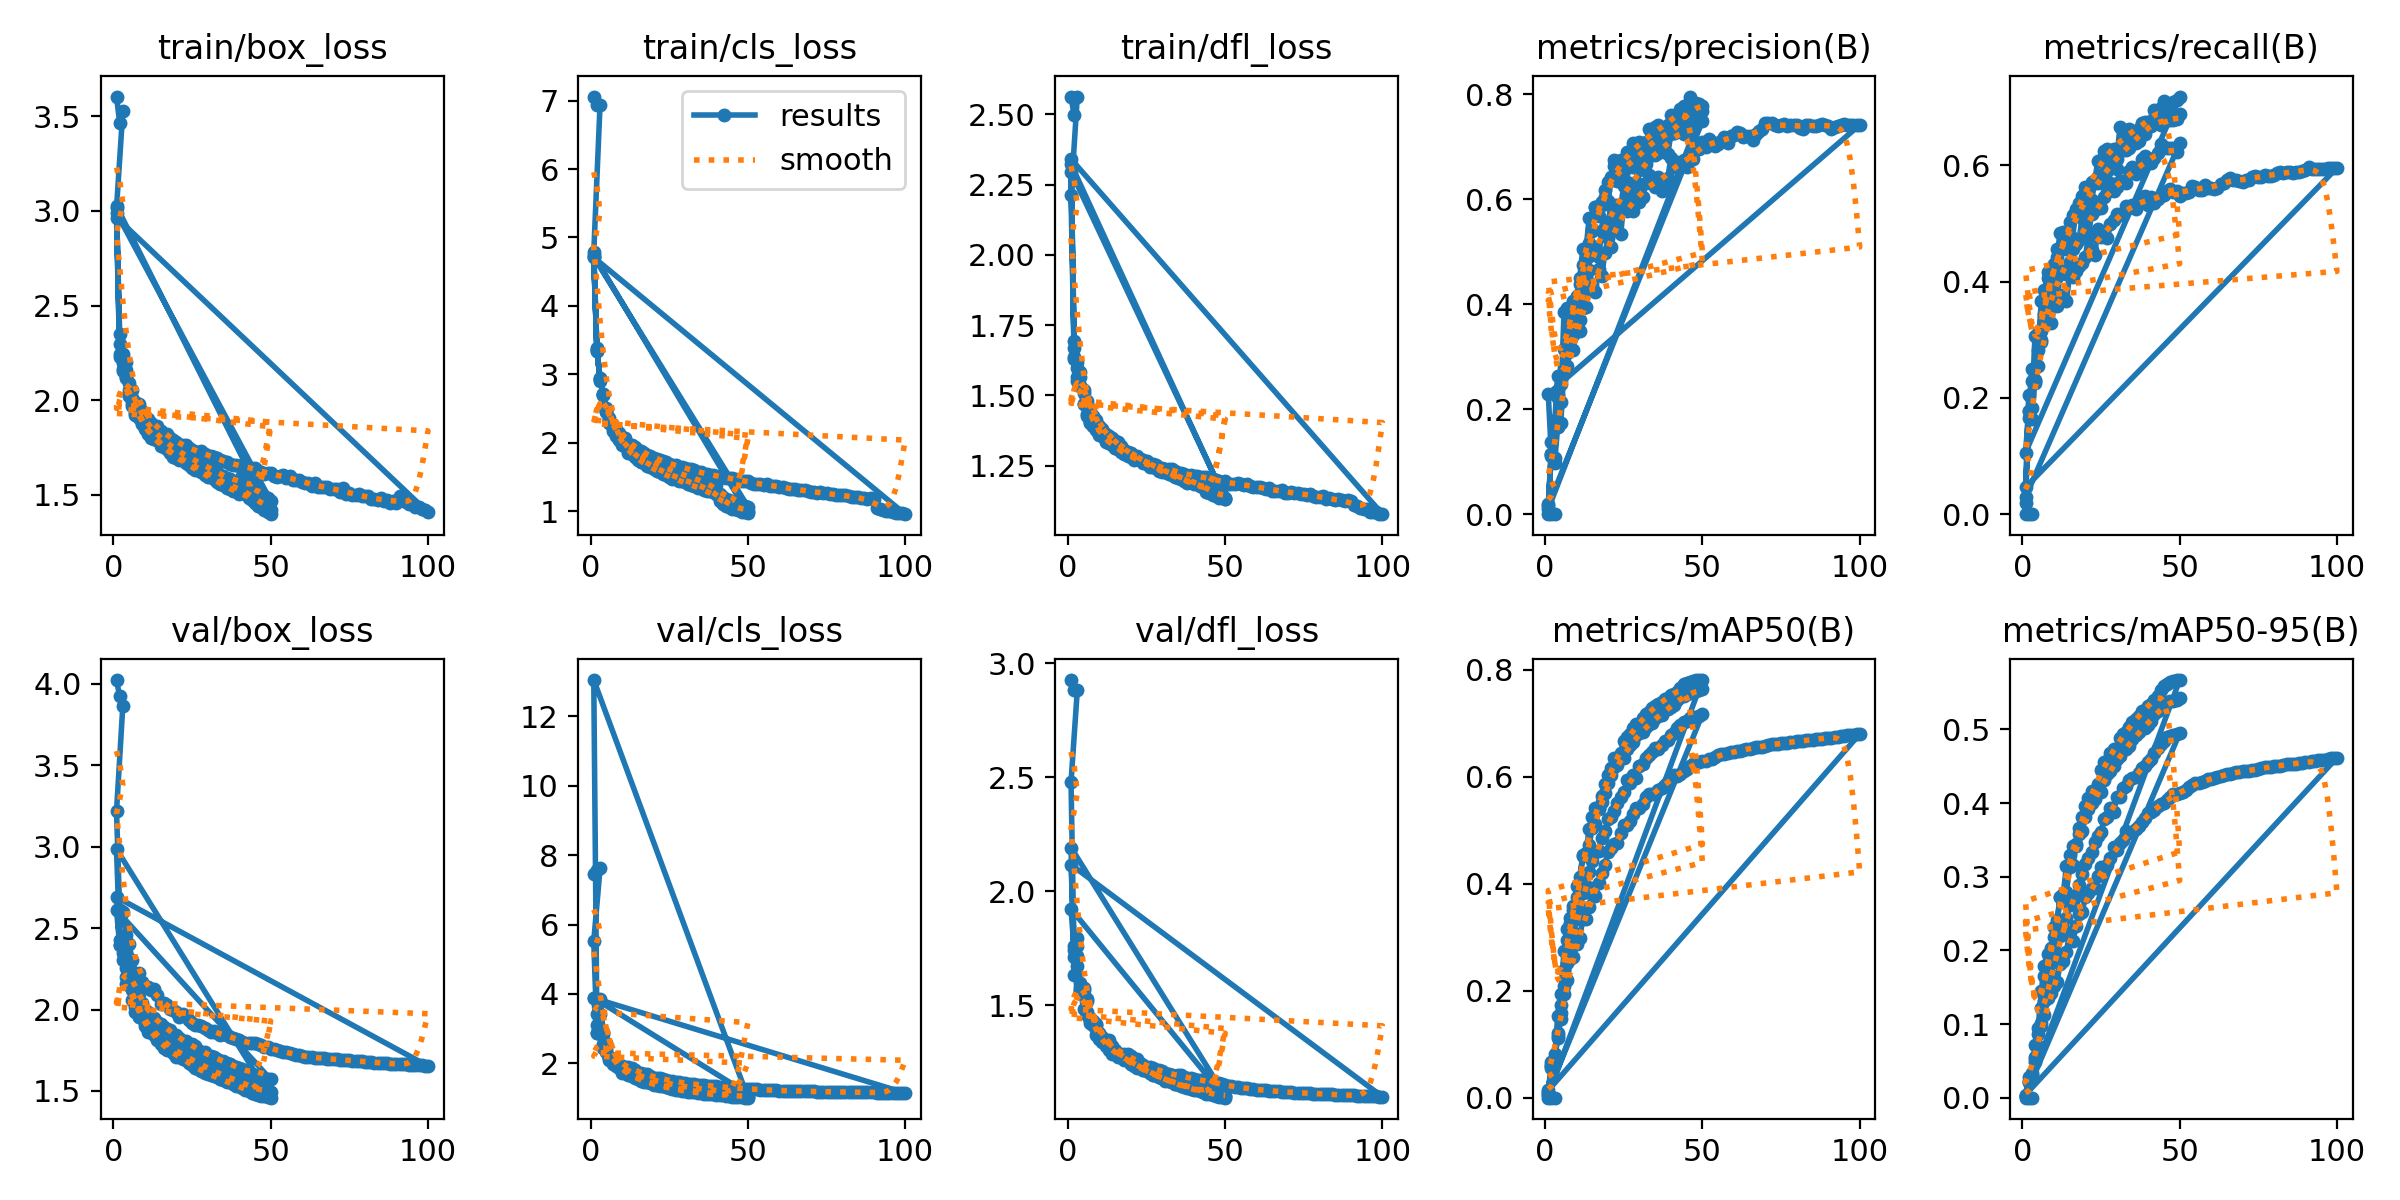

Values plotted in this chart, from the file beside it:
epoch, time, train/box_loss, train/cls_loss, train/dfl_loss, metrics/precision(B), metrics/recall(B), metrics/mAP50(B), metrics/mAP50-95(B), val/box_loss, val/cls_loss, val/dfl_loss, lr/pg0, lr/pg1, lr/pg2
1, 4.428, 3.605, 7.059, 2.561, 0, 0, 0, 0, 4.024, 7.468, 2.927, 1.785e-05, 1.785e-05, 1.785e-05
2, 6.942, 3.467, 6.943, 2.498, 0, 0, 0, 0, 3.924, 7.584, 2.884, 2.47163e-05, 2.47163e-05, 2.47163e-05
3, 9.248, 3.527, 6.94, 2.564, 0, 0, 0, 0, 3.865, 7.617, 2.882, 1.90162e-05, 1.90162e-05, 1.90162e-05
1, 62.86, 3.015, 4.785, 2.212, 0.0194, 0.01997, 0.00654, 0.00209, 3.218, 5.523, 2.479, 0.003326, 0.003326, 0.003326
2, 122.2, 2.349, 3.383, 1.631, 0.115, 0.1767, 0.05943, 0.02142, 2.61, 2.87, 1.711, 0.006594, 0.006594, 0.006594
3, 177, 2.244, 2.908, 1.552, 0.09709, 0.2497, 0.06653, 0.02478, 2.6, 3.791, 1.671, 0.009795, 0.009795, 0.009795
4, 232.3, 2.202, 2.715, 1.533, 0.1666, 0.2257, 0.1161, 0.05584, 2.457, 2.847, 1.581, 0.009703, 0.009703, 0.009703
5, 288.8, 2.089, 2.503, 1.469, 0.2484, 0.255, 0.1586, 0.06965, 2.401, 2.319, 1.567, 0.009604, 0.009604, 0.009604
6, 344.6, 2.052, 2.365, 1.434, 0.2686, 0.2965, 0.1946, 0.09732, 2.303, 2.177, 1.455, 0.009505, 0.009505, 0.009505
7, 397.8, 1.991, 2.262, 1.402, 0.2822, 0.3434, 0.22, 0.1129, 2.226, 2.129, 1.441, 0.009406, 0.009406, 0.009406
8, 451.7, 1.982, 2.202, 1.392, 0.3173, 0.3431, 0.2587, 0.1353, 2.225, 2.056, 1.417, 0.009307, 0.009307, 0.009307
9, 504.2, 1.946, 2.141, 1.379, 0.3131, 0.3282, 0.2633, 0.1421, 2.168, 1.982, 1.415, 0.009208, 0.009208, 0.009208
10, 558.8, 1.919, 2.079, 1.361, 0.3577, 0.3615, 0.2873, 0.1515, 2.136, 1.936, 1.376, 0.009109, 0.009109, 0.009109
11, 612.1, 1.903, 2.067, 1.358, 0.3481, 0.358, 0.2993, 0.1573, 2.139, 1.908, 1.359, 0.00901, 0.00901, 0.00901
12, 665.7, 1.877, 1.985, 1.335, 0.3926, 0.3714, 0.3341, 0.1815, 2.123, 1.888, 1.339, 0.008911, 0.008911, 0.008911
13, 719.2, 1.867, 1.973, 1.331, 0.3955, 0.3768, 0.3332, 0.1858, 2.126, 1.874, 1.346, 0.008812, 0.008812, 0.008812
14, 774.7, 1.865, 1.935, 1.328, 0.4647, 0.3669, 0.3571, 0.1982, 2.092, 1.801, 1.322, 0.008713, 0.008713, 0.008713
15, 829.3, 1.835, 1.894, 1.315, 0.4351, 0.4097, 0.3926, 0.2245, 2.033, 1.736, 1.296, 0.008614, 0.008614, 0.008614
16, 882.8, 1.824, 1.875, 1.31, 0.4239, 0.4073, 0.377, 0.2121, 2.039, 1.715, 1.289, 0.008515, 0.008515, 0.008515
17, 937.9, 1.822, 1.854, 1.3, 0.4667, 0.4178, 0.4015, 0.2328, 2.026, 1.691, 1.28, 0.008416, 0.008416, 0.008416
18, 991.9, 1.8, 1.822, 1.294, 0.4536, 0.4262, 0.4197, 0.2496, 2.002, 1.682, 1.284, 0.008317, 0.008317, 0.008317
19, 1046, 1.789, 1.805, 1.291, 0.4985, 0.4324, 0.4357, 0.2527, 1.995, 1.647, 1.286, 0.008218, 0.008218, 0.008218
20, 1098, 1.782, 1.782, 1.284, 0.5252, 0.4425, 0.4602, 0.2719, 1.986, 1.588, 1.275, 0.008119, 0.008119, 0.008119
21, 1153, 1.762, 1.758, 1.273, 0.5095, 0.4754, 0.4664, 0.2785, 1.953, 1.577, 1.256, 0.00802, 0.00802, 0.00802
22, 1208, 1.766, 1.75, 1.275, 0.5528, 0.4537, 0.4744, 0.2853, 1.976, 1.581, 1.264, 0.007921, 0.007921, 0.007921
23, 1261, 1.764, 1.74, 1.272, 0.5809, 0.4448, 0.4753, 0.2848, 1.961, 1.564, 1.246, 0.007822, 0.007822, 0.007822
24, 1314, 1.746, 1.713, 1.265, 0.5334, 0.4906, 0.494, 0.3006, 1.935, 1.512, 1.239, 0.007723, 0.007723, 0.007723
25, 1367, 1.737, 1.696, 1.264, 0.5887, 0.4768, 0.5105, 0.3127, 1.915, 1.502, 1.225, 0.007624, 0.007624, 0.007624
26, 1421, 1.727, 1.672, 1.255, 0.5771, 0.4824, 0.5089, 0.3117, 1.904, 1.484, 1.227, 0.007525, 0.007525, 0.007525
27, 1475, 1.729, 1.668, 1.255, 0.5996, 0.4742, 0.5181, 0.3164, 1.908, 1.476, 1.226, 0.007426, 0.007426, 0.007426
28, 1528, 1.732, 1.653, 1.252, 0.5783, 0.499, 0.5299, 0.3254, 1.9, 1.454, 1.215, 0.007327, 0.007327, 0.007327
29, 1585, 1.714, 1.642, 1.241, 0.6207, 0.5062, 0.5417, 0.3397, 1.884, 1.444, 1.215, 0.007228, 0.007228, 0.007228
30, 1640, 1.707, 1.632, 1.242, 0.5938, 0.516, 0.5411, 0.3366, 1.874, 1.432, 1.21, 0.007129, 0.007129, 0.007129
31, 1692, 1.707, 1.61, 1.239, 0.6036, 0.5149, 0.5491, 0.3452, 1.86, 1.408, 1.204, 0.00703, 0.00703, 0.00703
32, 1746, 1.698, 1.61, 1.239, 0.6308, 0.514, 0.5618, 0.3503, 1.869, 1.407, 1.199, 0.006931, 0.006931, 0.006931
33, 1800, 1.696, 1.595, 1.238, 0.6471, 0.5296, 0.5685, 0.3614, 1.856, 1.398, 1.195, 0.006832, 0.006832, 0.006832
34, 1855, 1.683, 1.567, 1.23, 0.6358, 0.527, 0.5687, 0.3597, 1.842, 1.387, 1.189, 0.006733, 0.006733, 0.006733
35, 1909, 1.681, 1.571, 1.225, 0.6229, 0.5318, 0.5672, 0.3601, 1.85, 1.384, 1.194, 0.006634, 0.006634, 0.006634
36, 1964, 1.672, 1.546, 1.226, 0.6421, 0.5241, 0.5762, 0.3649, 1.845, 1.369, 1.191, 0.006535, 0.006535, 0.006535
37, 2016, 1.664, 1.538, 1.222, 0.6163, 0.5353, 0.5787, 0.3686, 1.834, 1.36, 1.185, 0.006436, 0.006436, 0.006436
38, 2070, 1.656, 1.533, 1.215, 0.6297, 0.545, 0.5839, 0.3746, 1.823, 1.348, 1.18, 0.006337, 0.006337, 0.006337
39, 2122, 1.659, 1.524, 1.217, 0.6408, 0.5471, 0.5899, 0.3801, 1.817, 1.343, 1.179, 0.006238, 0.006238, 0.006238
40, 2177, 1.654, 1.515, 1.214, 0.6794, 0.531, 0.5968, 0.3871, 1.814, 1.334, 1.177, 0.006139, 0.006139, 0.006139
41, 2230, 1.657, 1.515, 1.215, 0.6621, 0.5449, 0.6031, 0.3882, 1.803, 1.323, 1.173, 0.00604, 0.00604, 0.00604
42, 2284, 1.653, 1.504, 1.209, 0.6706, 0.5354, 0.6024, 0.391, 1.796, 1.316, 1.17, 0.005941, 0.005941, 0.005941
43, 2337, 1.648, 1.486, 1.208, 0.6649, 0.5412, 0.6056, 0.3956, 1.796, 1.308, 1.17, 0.005842, 0.005842, 0.005842
44, 2392, 1.635, 1.48, 1.21, 0.6751, 0.5473, 0.6108, 0.3986, 1.792, 1.304, 1.167, 0.005743, 0.005743, 0.005743
45, 2445, 1.644, 1.478, 1.206, 0.6622, 0.5492, 0.6149, 0.4002, 1.795, 1.298, 1.167, 0.005644, 0.005644, 0.005644
46, 2500, 1.629, 1.465, 1.203, 0.6744, 0.5554, 0.6201, 0.4039, 1.789, 1.291, 1.163, 0.005545, 0.005545, 0.005545
47, 2555, 1.623, 1.447, 1.198, 0.6764, 0.559, 0.6236, 0.4079, 1.78, 1.28, 1.159, 0.005446, 0.005446, 0.005446
48, 2609, 1.612, 1.444, 1.194, 0.7004, 0.5537, 0.6253, 0.4116, 1.772, 1.273, 1.156, 0.005347, 0.005347, 0.005347
49, 2663, 1.616, 1.444, 1.193, 0.6951, 0.556, 0.6276, 0.412, 1.767, 1.27, 1.152, 0.005248, 0.005248, 0.005248
50, 2718, 1.618, 1.435, 1.194, 0.7097, 0.5465, 0.6289, 0.4139, 1.758, 1.263, 1.147, 0.005149, 0.005149, 0.005149
51, 2771, 1.602, 1.416, 1.186, 0.6993, 0.5524, 0.6301, 0.4156, 1.755, 1.263, 1.146, 0.00505, 0.00505, 0.00505
52, 2823, 1.597, 1.399, 1.186, 0.715, 0.5528, 0.6328, 0.4183, 1.751, 1.255, 1.143, 0.004951, 0.004951, 0.004951
53, 2879, 1.601, 1.404, 1.187, 0.7095, 0.5536, 0.6333, 0.4212, 1.745, 1.25, 1.141, 0.004852, 0.004852, 0.004852
54, 2934, 1.605, 1.4, 1.187, 0.7012, 0.5649, 0.6365, 0.4239, 1.74, 1.243, 1.139, 0.004753, 0.004753, 0.004753
55, 2987, 1.591, 1.385, 1.183, 0.7047, 0.5625, 0.6398, 0.4267, 1.738, 1.237, 1.138, 0.004654, 0.004654, 0.004654
56, 3041, 1.601, 1.395, 1.181, 0.7103, 0.557, 0.6423, 0.4275, 1.734, 1.233, 1.136, 0.004555, 0.004555, 0.004555
57, 3096, 1.579, 1.375, 1.184, 0.7186, 0.5573, 0.6422, 0.4289, 1.727, 1.23, 1.134, 0.004456, 0.004456, 0.004456
... 193 more rows
